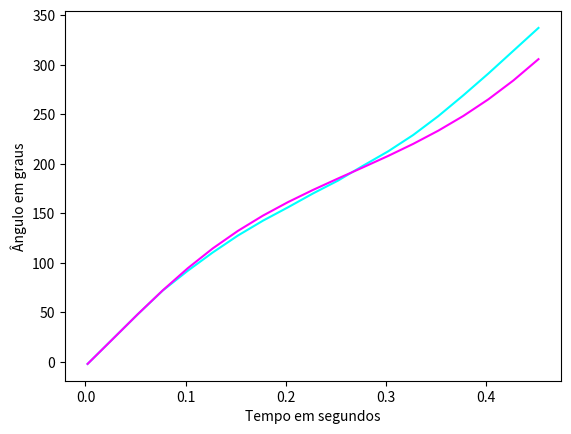

The script that saved this image:
import numpy as np
from matplotlib import pyplot as plt
import math
from math import pi

def initState(theta, omega,t):
    S = np.array([theta, omega, t])
    return(S)

def nextState(S,dt):
    Sn = S + dt * rate(S,dt)
    return(Sn)

def rate(S,dt):
    g = 9.807
    r = 0.145
    R = np.array([S[1], (-g/r)*math.sin(S[0]), 1])
    return(R)

class Experiment_Handler:
    # todos dados de experimento abaixo representam angulos em graus
    # Experimento 2: (teta)
    e1 = [-2.0, 23.0, 48.0, 72.0, 92.0, 110.5, 127.5, 142.5, 156.0, 170.0, 183.0, 198.0, 212.5, 229.0, 248.0, 269.0, 291.0, 314.0, 337.0]
    # Experimento 3: (teta)
    e2 = [1.5, 26.0, 51.0, 72.5, 93.0, 113.0, 128.0, 143.0, 157.5, 171.0, 184.5, 198.0, 213.0, 230.0, 250.0, 270.0, 293.0, 326.0, 340.0]
    # Experimento 5: (teta)
    e3 = [6.0, 31.0, 55.0, 77.0, 97.0, 115.0, 131.0, 146.0, 160.0, 173.0, 187.5, 201.0, 217.0, 234.0, 253.0, 274.0, 296.0, 320.0, 344.0]
    # Experimento 7: (teta)
    e4 = [10.0, 35.5, 58.5, 80.5, 100.0, 118.0, 133.5, 148.0, 162.0, 175.5, 189.0, 204.0, 220.0, 237.0, 256.0, 278.0, 300.0, 324.0, 348.0]
    # Experimento 9: (teta)
    e5 = [18.0, 43.5, 65.5, 86.5, 107.0, 125.5, 139.0, 153.0, 167.0, 180.0, 194.0, 209.0, 225.0, 244.0, 264.0, 285.0, 308.0, 332.5, 356.0]
    # Lista de cada experimento:
    experiments = [e1, e2, e3, e4, e5]
    experiments_radian = [[e*pi/180 for e in exp] for exp in experiments]

    # Tempos iniciais de cada experimento:
    initial_times = [0.0021, 0.0042, 0.0083, 0.0125, 0.0208]

    dt = 0.025         # intervalo de tempo constante para cada experimento.

    def radians_to_angle(self, arr):
        return [elem*180/pi for elem in arr]

    def get_initial_omega(self, index):
        return (self.experiments_radian[index][1] - self.experiments_radian[index][0])/self.dt

    def __init__(self, experiment_index, intervals=18):
        self.index = experiment_index
        self.ti = self.initial_times[self.index]
        self.tf = self.ti + self.dt*intervals
        self.theta = self.experiments_radian[self.index][0]
        self.omega = self.get_initial_omega(self.index)

    def train(self):
        self.state_vec = initState(self.theta, self.omega, self.ti)
        print(self.state_vec)
        self.states = [self.state_vec]
        self.thetas_vec = [self.theta]
        self.omegas_vec = [self.omega]
        self.time_vec = [self.ti]
        
        while self.ti <= self.tf:
            # print(self.state_vec)
            self.state_vec = nextState(self.state_vec, self.dt)
            self.states.append(self.state_vec)
            self.thetas_vec.append(self.state_vec[0])
            self.omegas_vec.append(self.state_vec[1])
            self.time_vec.append(self.state_vec[2])
            self.ti += self.dt

    def graph(self):
        plt.plot(self.time_vec, self.experiments[self.index], color="cyan")
        plt.plot(self.time_vec, self.radians_to_angle(self.thetas_vec), color="magenta")
        plt.ylabel("Ângulo em graus")
        plt.xlabel("Tempo em segundos")
        plt.show()


def main():
    experiment_index = 0    # escolher qual dos experimentos a modelar
    experiment = Experiment_Handler(experiment_index)
    experiment.train()
    experiment.graph()

if __name__ == "__main__":
    main()
